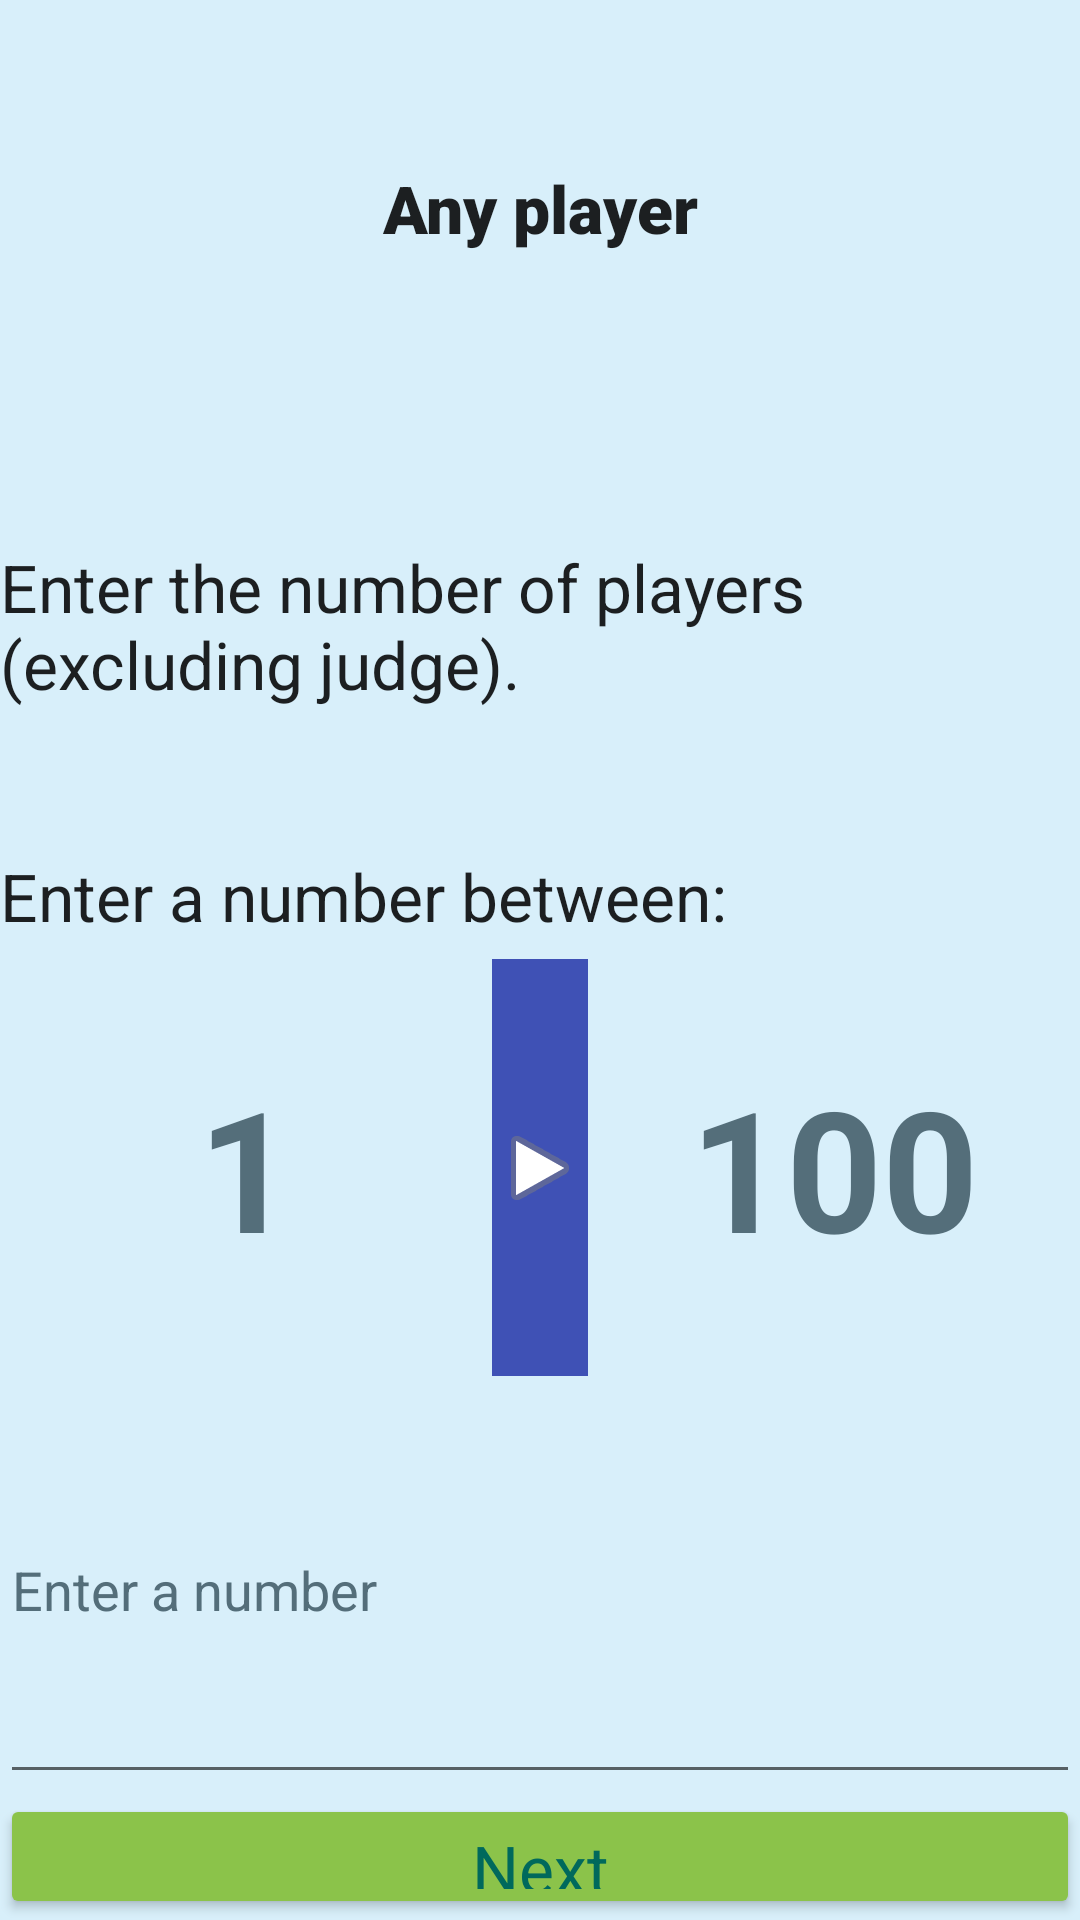

Android layout source for this screen:
<!-- AndroidManifest.xml: application theme Theme.OneToHundred -->
<!-- res/layout/fragment_enter_number.xml -->
<?xml version="1.0" encoding="utf-8"?>
<LinearLayout xmlns:android="http://schemas.android.com/apk/res/android"
    xmlns:app="http://schemas.android.com/apk/res-auto"
    xmlns:tools="http://schemas.android.com/tools"
    android:layout_width="match_parent"
    android:layout_height="match_parent"
    android:background="#2303A9F4"
    android:orientation="vertical"
    tools:context=".fragment.EnterNumberFragment">

    <TextView
        android:id="@+id/playerTextView"
        android:layout_width="match_parent"
        android:layout_height="0dp"
        android:layout_weight="1"
        android:fontFamily="sans-serif-black"
        android:foregroundGravity="center"
        android:gravity="center|center_horizontal|center_vertical"
        android:text="@string/any_player"
        android:textAppearance="@style/TextAppearance.AppCompat.Large" />

    <TextView
        android:id="@+id/guideTextView"
        android:layout_width="match_parent"
        android:layout_height="0dp"
        android:layout_weight="1"
        android:gravity="center_vertical"
        android:text="@string/guide_number_of_players"
        android:textAppearance="@style/TextAppearance.AppCompat.Large" />

    <TextView
        android:id="@+id/numBetweenTextView"
        android:layout_width="match_parent"
        android:layout_height="0dp"
        android:layout_weight="0.3"
        android:gravity="center_vertical"
        android:text="@string/guide_num_between"
        android:textAppearance="@style/TextAppearance.AppCompat.Large" />

    <RelativeLayout
        android:layout_width="match_parent"
        android:layout_height="0dp"
        android:layout_weight="1">

        <TextView
            android:id="@+id/numMin"
            android:layout_width="wrap_content"
            android:layout_height="match_parent"
            android:layout_alignParentStart="true"
            android:layout_alignParentLeft="true"
            android:layout_toStartOf="@id/arrowImage"
            android:layout_toLeftOf="@id/arrowImage"
            android:foregroundGravity="center"
            android:gravity="center"
            android:text="@string/one"
            android:textAppearance="@style/TextAppearance.AppCompat.Display3"
            android:textColor="#546E7A"
            android:textStyle="bold" />

        <ImageView
            android:id="@+id/arrowImage"
            android:layout_width="wrap_content"
            android:layout_height="match_parent"
            android:layout_centerInParent="true"
            android:background="#3F51B5"
            android:contentDescription="@string/to"
            android:src="@android:drawable/ic_media_play" />

        <TextView
            android:id="@+id/numMax"
            android:layout_width="wrap_content"
            android:layout_height="match_parent"
            android:layout_alignParentEnd="true"
            android:layout_alignParentRight="true"
            android:layout_toEndOf="@id/arrowImage"
            android:layout_toRightOf="@id/arrowImage"
            android:foregroundGravity="center"
            android:gravity="center"
            android:text="@string/hundred"
            android:textAppearance="@style/TextAppearance.AppCompat.Display3"
            android:textColor="#546E7A"
            android:textStyle="bold" />
    </RelativeLayout>

    <EditText
        android:id="@+id/editTextNumber"
        android:layout_width="match_parent"
        android:layout_height="0dp"
        android:layout_weight="1"
        android:autofillHints="0"
        android:ems="10"
        android:hint="@string/hint_number"
        android:inputType="number"
        android:minHeight="32dp"
        android:textColorHint="#546E7A" />

    <Button
        android:id="@+id/nextStepButton"
        android:layout_width="match_parent"
        android:layout_height="0dp"
        android:layout_weight="0.3"
        android:text="@string/next"
        android:textAppearance="@style/TextAppearance.AppCompat.Large"
        android:textColor="#00695C"
        app:backgroundTint="#8BC34A" />
</LinearLayout>
<!-- resources referenced by this layout -->
<resources>
  <string name="any_player">Any player</string>
  <string name="guide_num_between">Enter a number between:</string>
  <string name="guide_number_of_players">Enter the number of players (excluding judge).</string>
  <string name="hint_number">Enter a number</string>
  <string name="hundred">100</string>
  <string name="next">Next</string>
  <string name="one">1</string>
  <string name="to">To</string>
  <style name="Theme.OneToHundred" parent="Theme.AppCompat.Light.NoActionBar">
          
          <item name="colorPrimary">@color/purple_500</item>
          <item name="colorPrimaryVariant">@color/purple_700</item>
          <item name="colorOnPrimary">@color/white</item>
          
          <item name="colorSecondary">@color/teal_200</item>
          <item name="colorSecondaryVariant">@color/teal_700</item>
          <item name="colorOnSecondary">@color/black</item>
          
          <item name="android:statusBarColor" tools:targetApi="l">?attr/colorPrimaryVariant</item>
          
          <item name="colorAccent">@color/colorAccent</item>
      </style>
  <!-- not gathered from this repository: default colours our renderer supplied (Android Studio template values) -->
  <color name="purple_500">#FF6200EE</color>
  <color name="purple_700">#FF3700B3</color>
  <color name="teal_200">#FF03DAC5</color>
  <color name="teal_700">#FF018786</color>
  <color name="black">#FF000000</color>
  <color name="white">#FFFFFFFF</color>
  <color name="colorAccent">#FF03DAC5</color>
</resources>
